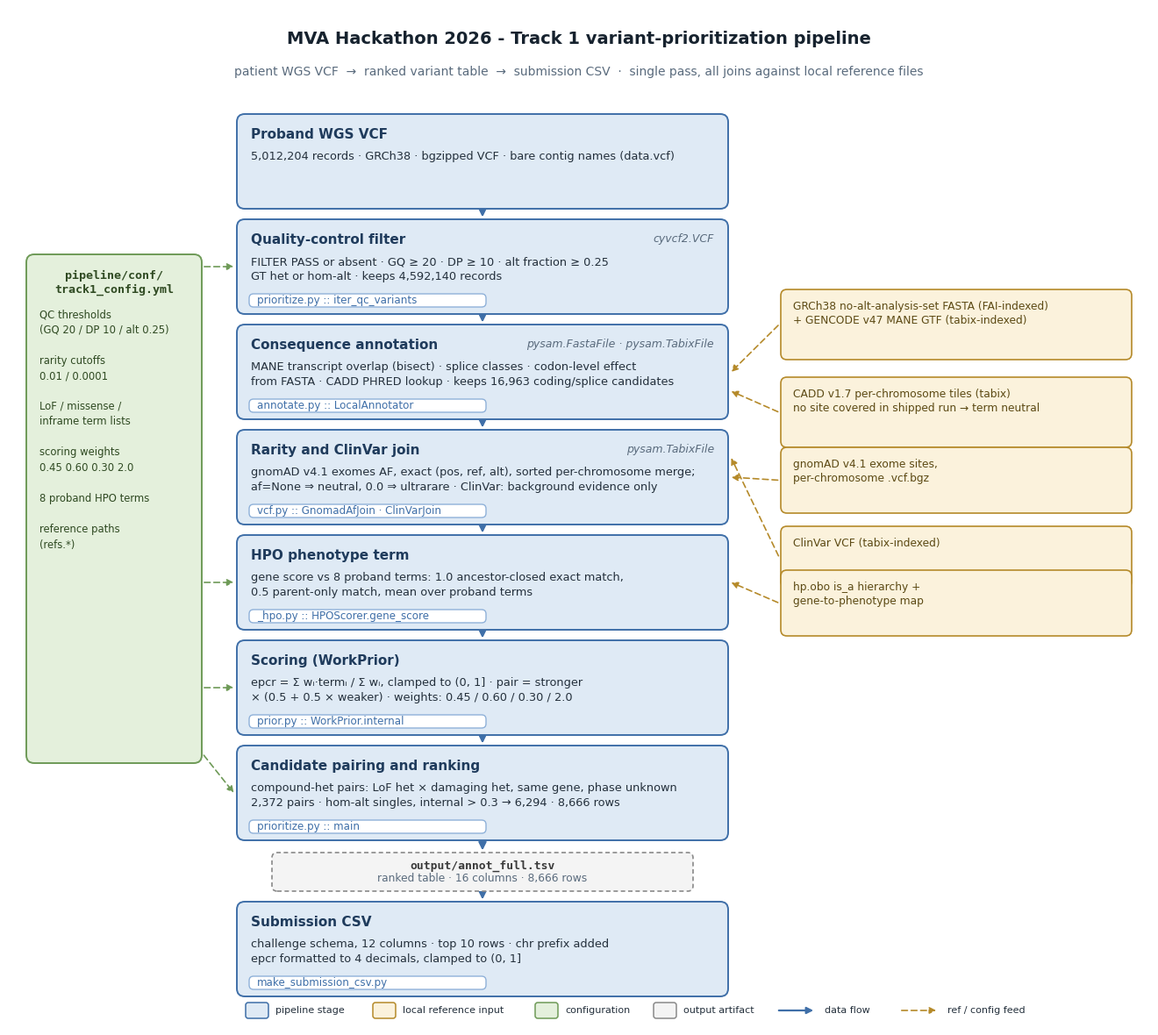

This chart was generated by the following Python code: (Note: this script raises an exception after producing the figure.)
#!/usr/bin/env python3
"""Generate F_pipeline_overview.png - Track 1 pipeline overview diagram.

Deterministic, argv-free matplotlib generator. All numbers shown are quoted
from repo artifacts (REPORT.md, README.md, pipeline/conf/track1_config.yml,
pipeline/scripts/*.py). Output is written next to this script.

Self-gate: after drawing, every registered text artist is measured
(renderer window extent -> data coordinates via ax.transData.inverted())
against its container box. Any overflow raises SystemExit(1) BEFORE the
file is written, so a layout regression can never ship silently.

Run:  python3 docs/figures/build_fig_pipeline.py
"""
from __future__ import annotations

import os
import sys

import matplotlib

matplotlib.use("Agg")

import matplotlib.pyplot as plt  # noqa: E402
from matplotlib.patches import FancyArrowPatch, FancyBboxPatch  # noqa: E402

# ---------------------------------------------------------------- palette ---
STAGE_FILL, STAGE_EDGE, STAGE_HEAD = "#DFEAF5", "#3F6FA8", "#1F3B5C"
REF_FILL, REF_EDGE, REF_TEXT = "#FBF2DC", "#B58A2A", "#5C4A14"
CONF_FILL, CONF_EDGE, CONF_TEXT = "#E4F0DC", "#6E9A57", "#2F4A22"
ART_FILL, ART_EDGE = "#F4F4F4", "#8A8A8A"
CHIP_FILL, CHIP_EDGE = "#FFFFFF", "#8FB1D9"
MUTED = "#5A6B7D"

# canvas is 130 x 116 coordinate units (13 x 11.6 in at 150 dpi = 1950 x 1740 px)
W, H = 130.0, 116.0

# main pipeline column
X0, X1 = 26.0, 82.0
BOXH = 10.8
# explicit y-top of each stage box, 0-based top row first; the wide gap
# before the last row hosts the intermediate-artifact node
ROWS = [104.0, 92.0, 80.0, 68.0, 56.0, 44.0, 32.0, 14.2]

# chip band geometry: chip occupies b+0.8 .. b+2.3; body text must stay
# above b + CHIP_BODY_FLOOR so it can never strike through the chip
CHIP_Y0, CHIP_H = 0.8, 1.5
CHIP_BODY_FLOOR = 2.6

# intermediate artifact node between ranking (row 6) and CSV (row 7)
ART_X0, ART_X1 = 30.0, 78.0
ART_TOP, ART_H = 19.8, 4.4

# ------------------------------------------------------------------- gate ---
_GATE: list[tuple] = []
GATE_MARGIN = 0.2  # data units of slack allowed outside a container


def _gate(text, box, name):
    """Register a text artist for the post-draw overflow gate.

    box = (x0, y0, x1, y1) in data coordinates; the text's measured extent
    must stay inside the box expanded by GATE_MARGIN on every side.
    """
    _GATE.append((text, box, name))


def run_gate(fig, ax):
    """Measure every registered text; SystemExit(1) on any overflow.

    Window extents come from the Agg renderer and are converted to data
    coordinates with ax.transData.inverted(), so the comparison is exact
    in the coordinate system the boxes are laid out in. Runs BEFORE
    savefig: on failure no PNG is written.
    """
    fig.canvas.draw()
    renderer = fig.canvas.get_renderer()
    inv = ax.transData.inverted()
    failures = []
    for text, (bx0, by0, bx1, by1), name in _GATE:
        bb = inv.transform_bbox(text.get_window_extent(renderer=renderer))
        if (bb.x0 < bx0 - GATE_MARGIN or bb.x1 > bx1 + GATE_MARGIN
                or bb.y0 < by0 - GATE_MARGIN or bb.y1 > by1 + GATE_MARGIN):
            failures.append(
                f"{name}: text extent ({bb.x0:.2f}, {bb.y0:.2f})-"
                f"({bb.x1:.2f}, {bb.y1:.2f}) escapes box "
                f"({bx0:.2f}, {by0:.2f})-({bx1:.2f}, {by1:.2f})")
    if failures:
        for f in failures:
            print(f"GATE FAIL: {f}", file=sys.stderr)
        raise SystemExit(1)
    print(f"GATE OK: {len(_GATE)} text artists within their boxes "
          f"(margin {GATE_MARGIN})")


# ------------------------------------------------------------------ layout ---
def row(i: int) -> tuple[float, float]:
    """(y_top, y_bottom) of pipeline stage box i (0-based, top row first)."""
    t = ROWS[i]
    return t, t - BOXH


def stage_box(ax, i, title, lines, chip=None, tool=None):
    """Stage box with a title line, body lines, and a dedicated chip band.

    Layout inside the box (height 10.8 units, 1 unit = 0.1 in):
      title + tool annotation  top ~3.7 units
      body text                next ~3.5 units (two 9.3 pt lines)
      chip band                bottom 2.3 units, reserved - never hosts body
    The overflow gate enforces both containment and body/chip separation:
    body text is registered against the box EXCLUDING the chip strip.
    """
    t, b = row(i)
    ax.add_patch(FancyBboxPatch(
        (X0, b), X1 - X0, t - b,
        boxstyle="round,pad=0,rounding_size=0.9",
        facecolor=STAGE_FILL, edgecolor=STAGE_EDGE, lw=1.4, zorder=2))
    ttl = ax.text(X0 + 1.6, t - 1.6, title, ha="left", va="top",
                  fontsize=11, fontweight="bold", color=STAGE_HEAD, zorder=3)
    _gate(ttl, (X0, b, X1, t), f"stage {i} title")
    if tool:
        tol = ax.text(X1 - 1.6, t - 1.6, tool, ha="right", va="top",
                      fontsize=9, style="italic", color=MUTED, zorder=3)
        _gate(tol, (X0, b, X1, t), f"stage {i} tool")
    body_bottom = b + CHIP_BODY_FLOOR if chip else b
    bod = ax.text(X0 + 1.6, t - 4.2, "\n".join(lines), ha="left", va="top",
                  fontsize=9.3, color="#24303C", linespacing=1.35, zorder=3)
    _gate(bod, (X0, body_bottom, X1, t), f"stage {i} body")
    if chip:
        # dedicated bottom strip: chip rect and its gated text
        cx0, cy0 = X0 + 1.4, b + CHIP_Y0
        chip_box = (cx0, cy0, cx0 + 27.0, cy0 + CHIP_H)
        ax.add_patch(FancyBboxPatch(
            (cx0, cy0), 27.0, CHIP_H,
            boxstyle="round,pad=0,rounding_size=0.5",
            facecolor=CHIP_FILL, edgecolor=CHIP_EDGE, lw=1.0, zorder=3))
        ct = ax.text(cx0 + 0.9, cy0 + CHIP_H / 2, chip, ha="left", va="center",
                     fontsize=8.6, color=STAGE_EDGE, zorder=4)
        _gate(ct, chip_box, f"stage {i} chip")


def flow_arrow(ax, y_from, y_to, x=None):
    """Vertical data-flow arrow between two y positions on the main column."""
    x = (X0 + X1) / 2 if x is None else x
    ax.add_patch(FancyArrowPatch(
        (x, y_from), (x, y_to),
        arrowstyle="-|>", mutation_scale=13, lw=1.6,
        color=STAGE_EDGE, shrinkA=0, shrinkB=0, zorder=1))


def ref_box(ax, y_top, h, lines, target_i, dy=0.0):
    x0, x1 = 88.0, 128.0
    ax.add_patch(FancyBboxPatch(
        (x0, y_top - h), x1 - x0, h,
        boxstyle="round,pad=0,rounding_size=0.7",
        facecolor=REF_FILL, edgecolor=REF_EDGE, lw=1.2, zorder=2))
    rt = ax.text(x0 + 1.4, y_top - 1.3, "\n".join(lines), ha="left", va="top",
                 fontsize=8.8, color=REF_TEXT, linespacing=1.35, zorder=3)
    _gate(rt, (x0, y_top - h, x1, y_top), f"ref box {lines[0][:18]!r}")
    # dashed feed arrow from reference box to the pipeline stage
    t, b = row(target_i)
    yc = (t + b) / 2 + dy
    ax.add_patch(FancyArrowPatch(
        (x0 - 0.2, (y_top - h / 2)), (X1 + 0.35, yc),
        arrowstyle="-|>", mutation_scale=11, lw=1.2, linestyle=(0, (4, 2.5)),
        color=REF_EDGE, shrinkA=1, shrinkB=0, zorder=1))


def main() -> None:
    matplotlib.rcParams.update({
        "font.family": "DejaVu Sans",
        "figure.dpi": 150,
        "savefig.dpi": 150,
    })
    fig = plt.figure(figsize=(13, 11.6))
    ax = fig.add_axes([0, 0, 1, 1])
    ax.set_xlim(0, W)
    ax.set_ylim(0, H)
    ax.axis("off")
    canvas_box = (0.0, 0.0, W, H)

    # ---- title -------------------------------------------------------------
    ttl = ax.text(W / 2, 112.5, "MVA Hackathon 2026 - Track 1 variant-prioritization pipeline",
                  ha="center", va="center", fontsize=14, fontweight="bold",
                  color="#16222E")
    _gate(ttl, canvas_box, "figure title")
    sub = ax.text(W / 2, 108.8, "patient WGS VCF  \u2192  ranked variant table  \u2192  submission CSV  "
                 "\u00b7  single pass, all joins against local reference files",
                 ha="center", va="center", fontsize=10, color=MUTED)
    _gate(sub, canvas_box, "figure subtitle")

    # ---- pipeline stages (top to bottom) -----------------------------------
    stage_box(
        ax, 0, "Proband WGS VCF",
        ["5,012,204 records \u00b7 GRCh38 \u00b7 bgzipped VCF \u00b7 bare contig names (data.vcf)"],
        chip=None, tool=None)
    stage_box(
        ax, 1, "Quality-control filter",
        ["FILTER PASS or absent \u00b7 GQ \u2265 20 \u00b7 DP \u2265 10 \u00b7 alt fraction \u2265 0.25",
         "GT het or hom-alt \u00b7 keeps 4,592,140 records"],
        chip="prioritize.py :: iter_qc_variants", tool="cyvcf2.VCF")
    stage_box(
        ax, 2, "Consequence annotation",
        ["MANE transcript overlap (bisect) \u00b7 splice classes \u00b7 codon-level effect",
         "from FASTA \u00b7 CADD PHRED lookup \u00b7 keeps 16,963 coding/splice candidates"],
        chip="annotate.py :: LocalAnnotator", tool="pysam.FastaFile \u00b7 pysam.TabixFile")
    stage_box(
        ax, 3, "Rarity and ClinVar join",
        ["gnomAD v4.1 exomes AF, exact (pos, ref, alt), sorted per-chromosome merge;",
         "af=None \u21d2 neutral, 0.0 \u21d2 ultrarare \u00b7 ClinVar: background evidence only"],
        chip="vcf.py :: GnomadAfJoin \u00b7 ClinVarJoin", tool="pysam.TabixFile")
    stage_box(
        ax, 4, "HPO phenotype term",
        ["gene score vs 8 proband terms: 1.0 ancestor-closed exact match,",
         "0.5 parent-only match, mean over proband terms"],
        chip="_hpo.py :: HPOScorer.gene_score", tool=None)
    stage_box(
        ax, 5, "Scoring (WorkPrior)",
        ["epcr = \u03a3 w\u1d62\u00b7term\u1d62 / \u03a3 w\u1d62, clamped to (0, 1] \u00b7 pair = stronger",
         "\u00d7 (0.5 + 0.5 \u00d7 weaker) \u00b7 weights: 0.45 / 0.60 / 0.30 / 2.0"],
        chip="prior.py :: WorkPrior.internal", tool=None)
    stage_box(
        ax, 6, "Candidate pairing and ranking",
        ["compound-het pairs: LoF het \u00d7 damaging het, same gene, phase unknown",
         "2,372 pairs \u00b7 hom-alt singles, internal > 0.3 \u2192 6,294 \u00b7 8,666 rows"],
        chip="prioritize.py :: main", tool=None)
    stage_box(
        ax, 7, "Submission CSV",
        ["challenge schema, 12 columns \u00b7 top 10 rows \u00b7 chr prefix added",
         "epcr formatted to 4 decimals, clamped to (0, 1]"],
        chip="make_submission_csv.py", tool=None)

    # arrows between consecutive stage boxes (rows 0-5 -> 1-6)
    for i in range(6):
        _, b = row(i)
        t2, _ = row(i + 1)
        flow_arrow(ax, b - 0.25, t2 + 0.25)

    # ---- intermediate artifact node (connected, on the flow line) -----------
    # ranking (row 6) writes the ranked TSV; make_submission_csv.py reads it
    _, b6 = row(6)
    ax.add_patch(FancyBboxPatch(
        (ART_X0, ART_TOP - ART_H), ART_X1 - ART_X0, ART_H,
        boxstyle="round,pad=0,rounding_size=0.6",
        facecolor=ART_FILL, edgecolor=ART_EDGE, lw=1.2,
        linestyle=(0, (3, 2)), zorder=2))
    at1 = ax.text((ART_X0 + ART_X1) / 2, ART_TOP - 1.5, "output/annot_full.tsv",
                  ha="center", va="center", fontsize=9.4, fontweight="bold",
                  color="#3A3A3A", family="monospace", zorder=3)
    _gate(at1, (ART_X0, ART_TOP - ART_H, ART_X1, ART_TOP), "artifact filename")
    at2 = ax.text((ART_X0 + ART_X1) / 2, ART_TOP - 3.0,
                  "ranked table \u00b7 16 columns \u00b7 8,666 rows",
                  ha="center", va="center", fontsize=8.8, color=MUTED, zorder=3)
    _gate(at2, (ART_X0, ART_TOP - ART_H, ART_X1, ART_TOP), "artifact subtitle")
    flow_arrow(ax, b6 - 0.25, ART_TOP + 0.25)          # ranking -> artifact
    flow_arrow(ax, ART_TOP - ART_H - 0.25, row(7)[0] + 0.25)  # artifact -> CSV

    # ---- reference inputs (right column) -------------------------------------
    ref_box(ax, 84.0, 8.0,
            ["GRCh38 no-alt-analysis-set FASTA (FAI-indexed)",
             "+ GENCODE v47 MANE GTF (tabix-indexed)"], 2)
    ref_box(ax, 74.0, 8.0,
            ["CADD v1.7 per-chromosome tiles (tabix)",
             "no site covered in shipped run \u2192 term neutral"], 2, dy=-2.2)
    ref_box(ax, 66.0, 7.5,
            ["gnomAD v4.1 exome sites,", "per-chromosome .vcf.bgz"], 3)
    ref_box(ax, 57.0, 7.0,
            ["ClinVar VCF (tabix-indexed)"], 3, dy=2.2)
    ref_box(ax, 52.0, 7.5,
            ["hp.obo is_a hierarchy +", "gene-to-phenotype map"], 4)

    # ---- configuration (left column) -----------------------------------------
    cx0, cx1, cy0, cy1 = 2.0, 22.0, 30.0, 88.0
    conf_box = (cx0, cy0, cx1, cy1)
    ax.add_patch(FancyBboxPatch(
        (cx0, cy0), cx1 - cx0, cy1 - cy0,
        boxstyle="round,pad=0,rounding_size=0.9",
        facecolor=CONF_FILL, edgecolor=CONF_EDGE, lw=1.4, zorder=2))
    ct1 = ax.text((cx0 + cx1) / 2, cy1 - 1.8, "pipeline/conf/", ha="center",
                  va="top", fontsize=9.6, fontweight="bold", color=CONF_TEXT,
                  family="monospace")
    _gate(ct1, conf_box, "config title line 1")
    ct2 = ax.text((cx0 + cx1) / 2, cy1 - 3.4, "track1_config.yml", ha="center",
                  va="top", fontsize=9.6, fontweight="bold", color=CONF_TEXT,
                  family="monospace")
    _gate(ct2, conf_box, "config title line 2")
    conf_lines = [
        "QC thresholds",
        "(GQ 20 / DP 10 / alt 0.25)",
        "",
        "rarity cutoffs",
        "0.01 / 0.0001",
        "",
        "LoF / missense /",
        "inframe term lists",
        "",
        "scoring weights",
        "0.45 0.60 0.30 2.0",
        "",
        "8 proband HPO terms",
        "",
        "reference paths",
        "(refs.*)",
    ]
    ctb = ax.text(cx0 + 1.5, cy1 - 6.2, "\n".join(conf_lines), ha="left",
                  va="top", fontsize=8.4, color=CONF_TEXT, linespacing=1.45,
                  zorder=3)
    _gate(ctb, conf_box, "config body")
    for target_i in (1, 4, 5, 6):
        t, b = row(target_i)
        yc = (t + b) / 2
        ax.add_patch(FancyArrowPatch(
            (cx1 + 0.15, min(max(yc, cy0 + 1), cy1 - 1)), (X0 - 0.35, yc),
            arrowstyle="-|>", mutation_scale=11, lw=1.2, linestyle=(0, (4, 2.5)),
            color=CONF_EDGE, shrinkA=1, shrinkB=0, zorder=1))

    # ---- legend ---------------------------------------------------------------
    lx, ly = X0 + 1.0, 0.9
    for dx, fc, ec, lbl in (
            (0.0, STAGE_FILL, STAGE_EDGE, "pipeline stage"),
            (14.5, REF_FILL, REF_EDGE, "local reference input"),
            (33.0, CONF_FILL, CONF_EDGE, "configuration"),
            (46.5, ART_FILL, ART_EDGE, "output artifact")):
        ax.add_patch(FancyBboxPatch(
            (lx + dx, ly), 2.6, 1.8, boxstyle="round,pad=0,rounding_size=0.3",
            facecolor=fc, edgecolor=ec, lw=1.1))
        lt = ax.text(lx + dx + 3.4, ly + 0.9, lbl, ha="left", va="center",
                     fontsize=8.0, color="#24303C")
        _gate(lt, canvas_box, f"legend label {lbl!r}")
    ax.add_patch(FancyArrowPatch(
        (lx + 60.5, ly + 0.9), (lx + 65.0, ly + 0.9), arrowstyle="-|>",
        mutation_scale=11, lw=1.6, color=STAGE_EDGE))
    lt = ax.text(lx + 66.0, ly + 0.9, "data flow", ha="left", va="center",
                 fontsize=8.0, color="#24303C")
    _gate(lt, canvas_box, "legend label 'data flow'")
    ax.add_patch(FancyArrowPatch(
        (lx + 74.5, ly + 0.9), (lx + 79.0, ly + 0.9), arrowstyle="-|>",
        mutation_scale=11, lw=1.2, linestyle=(0, (4, 2.5)), color=REF_EDGE))
    lt = ax.text(lx + 80.0, ly + 0.9, "ref / config feed", ha="left",
                 va="center", fontsize=8.0, color="#24303C")
    _gate(lt, canvas_box, "legend label 'ref / config feed'")

    # ---- self-gate, then write -------------------------------------------------
    run_gate(fig, ax)

    out = os.path.join(os.path.dirname(os.path.abspath(__file__)),
                       "F_pipeline_overview.png")
    fig.savefig(out, dpi=150, facecolor="white")
    plt.close(fig)
    print(f"wrote {out}")


if __name__ == "__main__":
    main()
